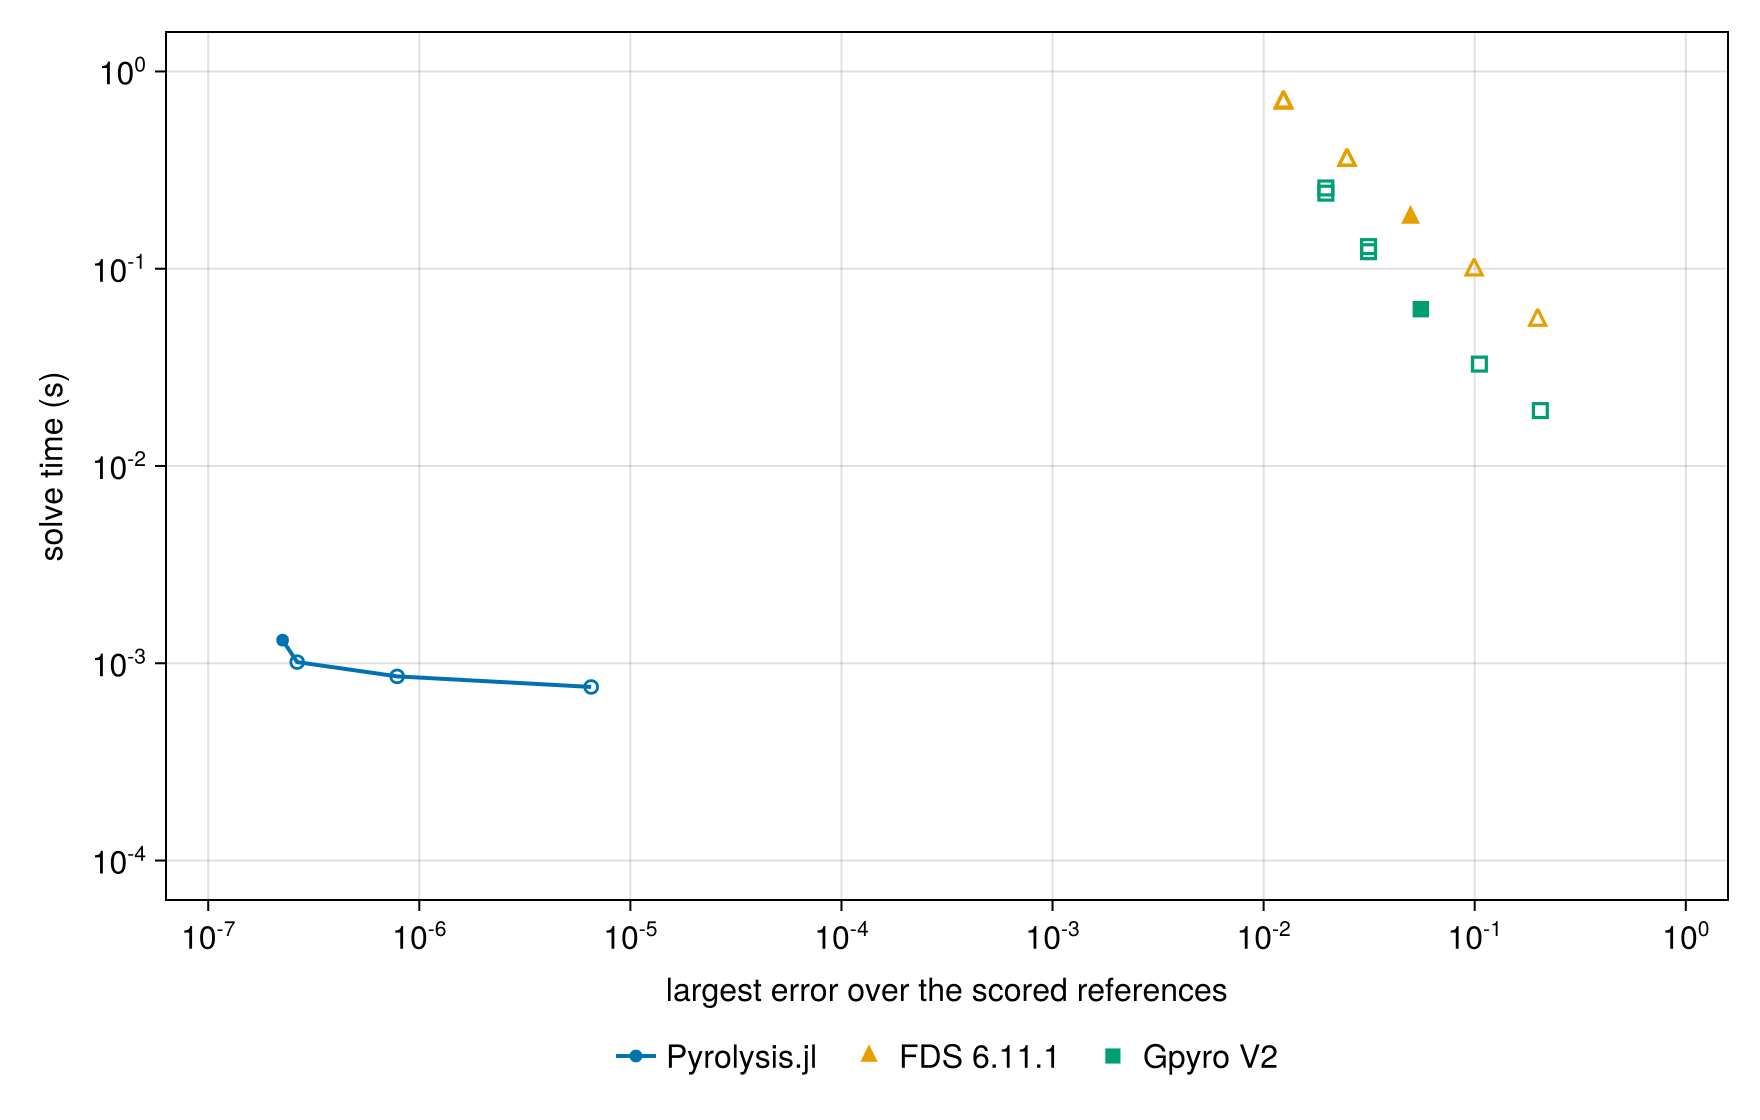

Values plotted in this chart, from the file beside it:
external run, resolution, external error, external time_s, cheapest external at this accuracy_s, our rung, our time_s, cheapest external/our time
FDS 6.11.1, base, 0.04966, 0.182, 0.182, 1, 1000× tol, 0.0007584, ≥ 240.0
FDS 6.11.1, time_double, 0.09934, 0.099, 0.099, 1, 1000× tol, 0.0007584, ≥ 131.0
FDS 6.11.1, time_quadruple, 0.1987, 0.055, 0.055, 1, 1000× tol, 0.0007584, ≥ 72.5
FDS 6.11.1, time_half, 0.02483, 0.356, 0.356, 1, 1000× tol, 0.0007584, ≥ 469.0
FDS 6.11.1, time_quarter, 0.01242, 0.693, 0.693, 1, 1000× tol, 0.0007584, ≥ 914.0
FDS 6.11.1, space_half, 0.01242, 0.703, 0.693, 1, 1000× tol, 0.0007584, ≥ 914.0
FDS 6.11.1, refined, 0.02483, 0.356, 0.356, 1, 1000× tol, 0.0007584, ≥ 469.0
Gpyro V2, base, 0.05556, 0.06236, 0.06236, 1, 1000× tol, 0.0007584, ≥ 82.2
Gpyro V2, time_double, 0.1052, 0.03285, 0.03285, 1, 1000× tol, 0.0007584, ≥ 43.3
Gpyro V2, time_quadruple, 0.2046, 0.01909, 0.01909, 1, 1000× tol, 0.0007584, ≥ 25.2
Gpyro V2, time_half, 0.03141, 0.122, 0.122, 1, 1000× tol, 0.0007584, ≥ 161.0
Gpyro V2, time_quarter, 0.01972, 0.2416, 0.2416, 1, 1000× tol, 0.0007584, ≥ 319.0
Gpyro V2, space_half, 0.01972, 0.2567, 0.2416, 1, 1000× tol, 0.0007584, ≥ 319.0
Gpyro V2, refined, 0.03141, 0.1295, 0.122, 1, 1000× tol, 0.0007584, ≥ 161.0
